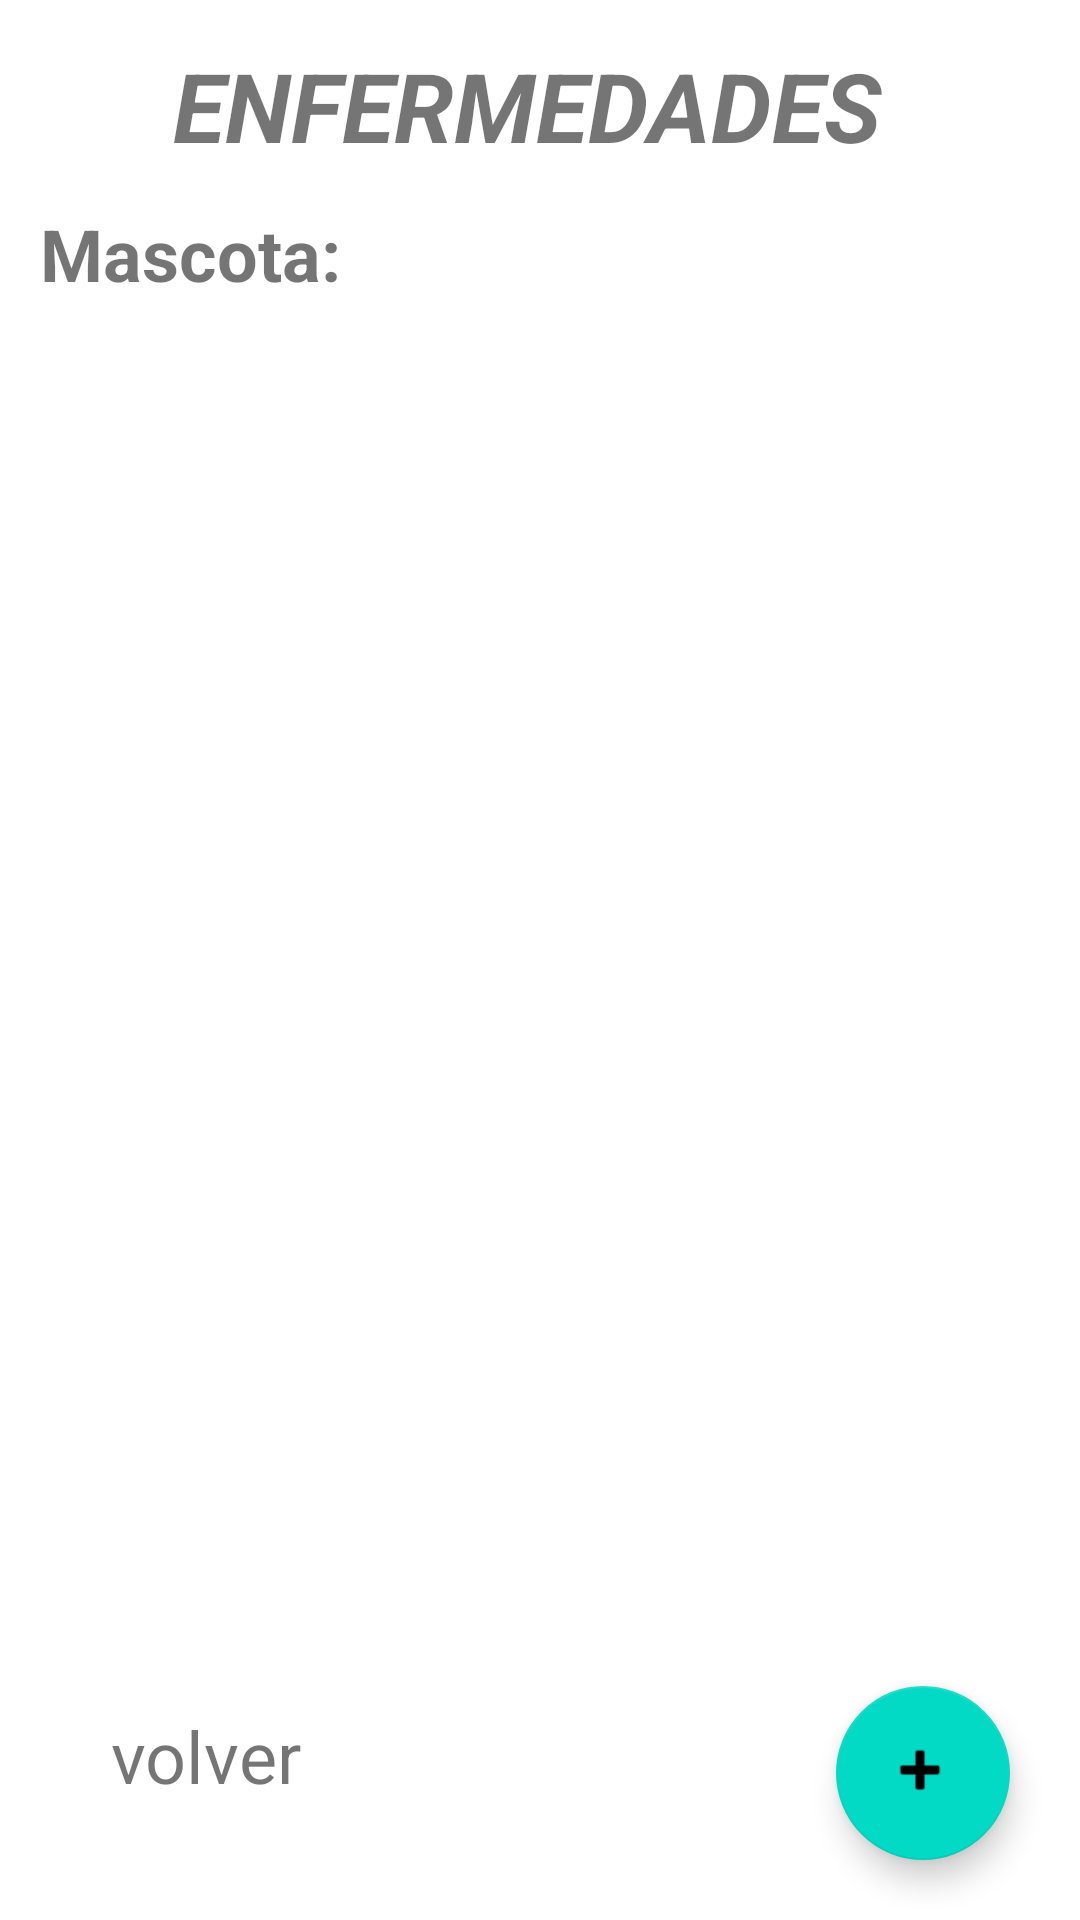

Android layout source for this screen:
<!-- AndroidManifest.xml: application theme Theme.Petfeed -->
<!-- res/layout/activity_detalle_enfemedad.xml -->
<?xml version="1.0" encoding="utf-8"?>
<androidx.constraintlayout.widget.ConstraintLayout xmlns:android="http://schemas.android.com/apk/res/android"
    xmlns:app="http://schemas.android.com/apk/res-auto"
    xmlns:tools="http://schemas.android.com/tools"
    android:layout_width="match_parent"
    android:layout_height="match_parent"
    tools:context=".capalogica.DetalleEnfemedadActivity">

    <com.google.android.material.floatingactionbutton.FloatingActionButton
        android:id="@+id/btnAgregarE"
        android:layout_width="58dp"
        android:layout_height="66dp"
        android:layout_marginBottom="20dp"
        android:clickable="true"
        android:contentDescription="@string/todo"
        android:focusable="true"
        app:layout_constraintBottom_toBottomOf="parent"

        app:layout_constraintEnd_toEndOf="parent"
        app:layout_constraintHorizontal_bias="0.923"
        app:layout_constraintStart_toStartOf="parent"
        app:rippleColor="@color/black"
        app:srcCompat="@android:drawable/ic_input_add"
        tools:ignore="SpeakableTextPresentCheck,ImageContrastCheck" />

    <TextView
        android:id="@+id/textNombreME"
        android:layout_width="249dp"
        android:layout_height="41dp"
        android:textSize="24sp"

        app:layout_constraintBottom_toBottomOf="parent"
        app:layout_constraintEnd_toEndOf="parent"
        app:layout_constraintHorizontal_bias="0.512"
        app:layout_constraintLeft_toLeftOf="parent"
        app:layout_constraintRight_toRightOf="parent"
        app:layout_constraintStart_toStartOf="parent"
        app:layout_constraintTop_toTopOf="parent"
        app:layout_constraintVertical_bias="0.179" />

    <TextView
        android:id="@+id/textView28"
        android:layout_width="101dp"
        android:layout_height="31dp"
        android:text="@string/mascota"
        android:textSize="24sp"
        android:textStyle="bold"
        app:layout_constraintBottom_toBottomOf="parent"
        app:layout_constraintEnd_toEndOf="parent"
        app:layout_constraintHorizontal_bias="0.051"
        app:layout_constraintLeft_toLeftOf="parent"
        app:layout_constraintRight_toRightOf="parent"
        app:layout_constraintStart_toStartOf="parent"
        app:layout_constraintTop_toTopOf="parent"
        app:layout_constraintVertical_bias="0.112" />

    <TextView
        android:id="@+id/textView27"
        android:layout_width="245dp"
        android:layout_height="45dp"
        android:text="@string/enfermedades2"
        android:textSize="32sp"
        android:textStyle="bold|italic"
        app:layout_constraintBottom_toBottomOf="parent"
        app:layout_constraintEnd_toEndOf="parent"
        app:layout_constraintLeft_toLeftOf="parent"
        app:layout_constraintRight_toRightOf="parent"
        app:layout_constraintStart_toStartOf="parent"
        app:layout_constraintTop_toTopOf="parent"
        app:layout_constraintVertical_bias="0.023" />

    <ListView
        android:id="@+id/listEnfermedades"
        android:layout_width="357dp"
        android:layout_height="480dp"
        android:layout_marginTop="8dp"
        app:layout_constraintEnd_toEndOf="parent"
        app:layout_constraintStart_toStartOf="parent"
        app:layout_constraintTop_toBottomOf="@+id/textNombreME" />

    <TextView
        android:id="@+id/textVolverE"
        android:layout_width="93dp"
        android:layout_height="35dp"
        android:layout_marginBottom="36dp"
        android:text="@string/volver"
        android:textSize="24sp"
        app:layout_constraintBottom_toBottomOf="parent"
        app:layout_constraintEnd_toEndOf="parent"
        app:layout_constraintHorizontal_bias="0.138"
        app:layout_constraintStart_toStartOf="parent" />
</androidx.constraintlayout.widget.ConstraintLayout>
<!-- resources referenced by this layout -->
<resources>
  <color name="black">#FF000000</color>
  <string name="enfermedades2">ENFERMEDADES</string>
  <string name="mascota">Mascota:</string>
  <string name="todo">TODO</string>
  <string name="volver">volver</string>
  <style name="Theme.Petfeed" parent="Theme.MaterialComponents.DayNight.DarkActionBar">
          
          <item name="colorPrimary">@color/purple_500</item>
          <item name="colorPrimaryVariant">@color/purple_700</item>
          <item name="colorOnPrimary">@color/white</item>
          
          <item name="colorSecondary">@color/teal_200</item>
          <item name="colorSecondaryVariant">@color/teal_700</item>
          <item name="colorOnSecondary">@color/black</item>
          
          <item name="android:statusBarColor" tools:targetApi="l">?attr/colorPrimaryVariant</item>
          
      </style>
  <color name="purple_500">#239089</color>
  <color name="purple_700">#239089</color>
  <color name="white">#FFFFFFFF</color>
  <color name="teal_200">#FF03DAC5</color>
  <color name="teal_700">#FF018786</color>
</resources>
